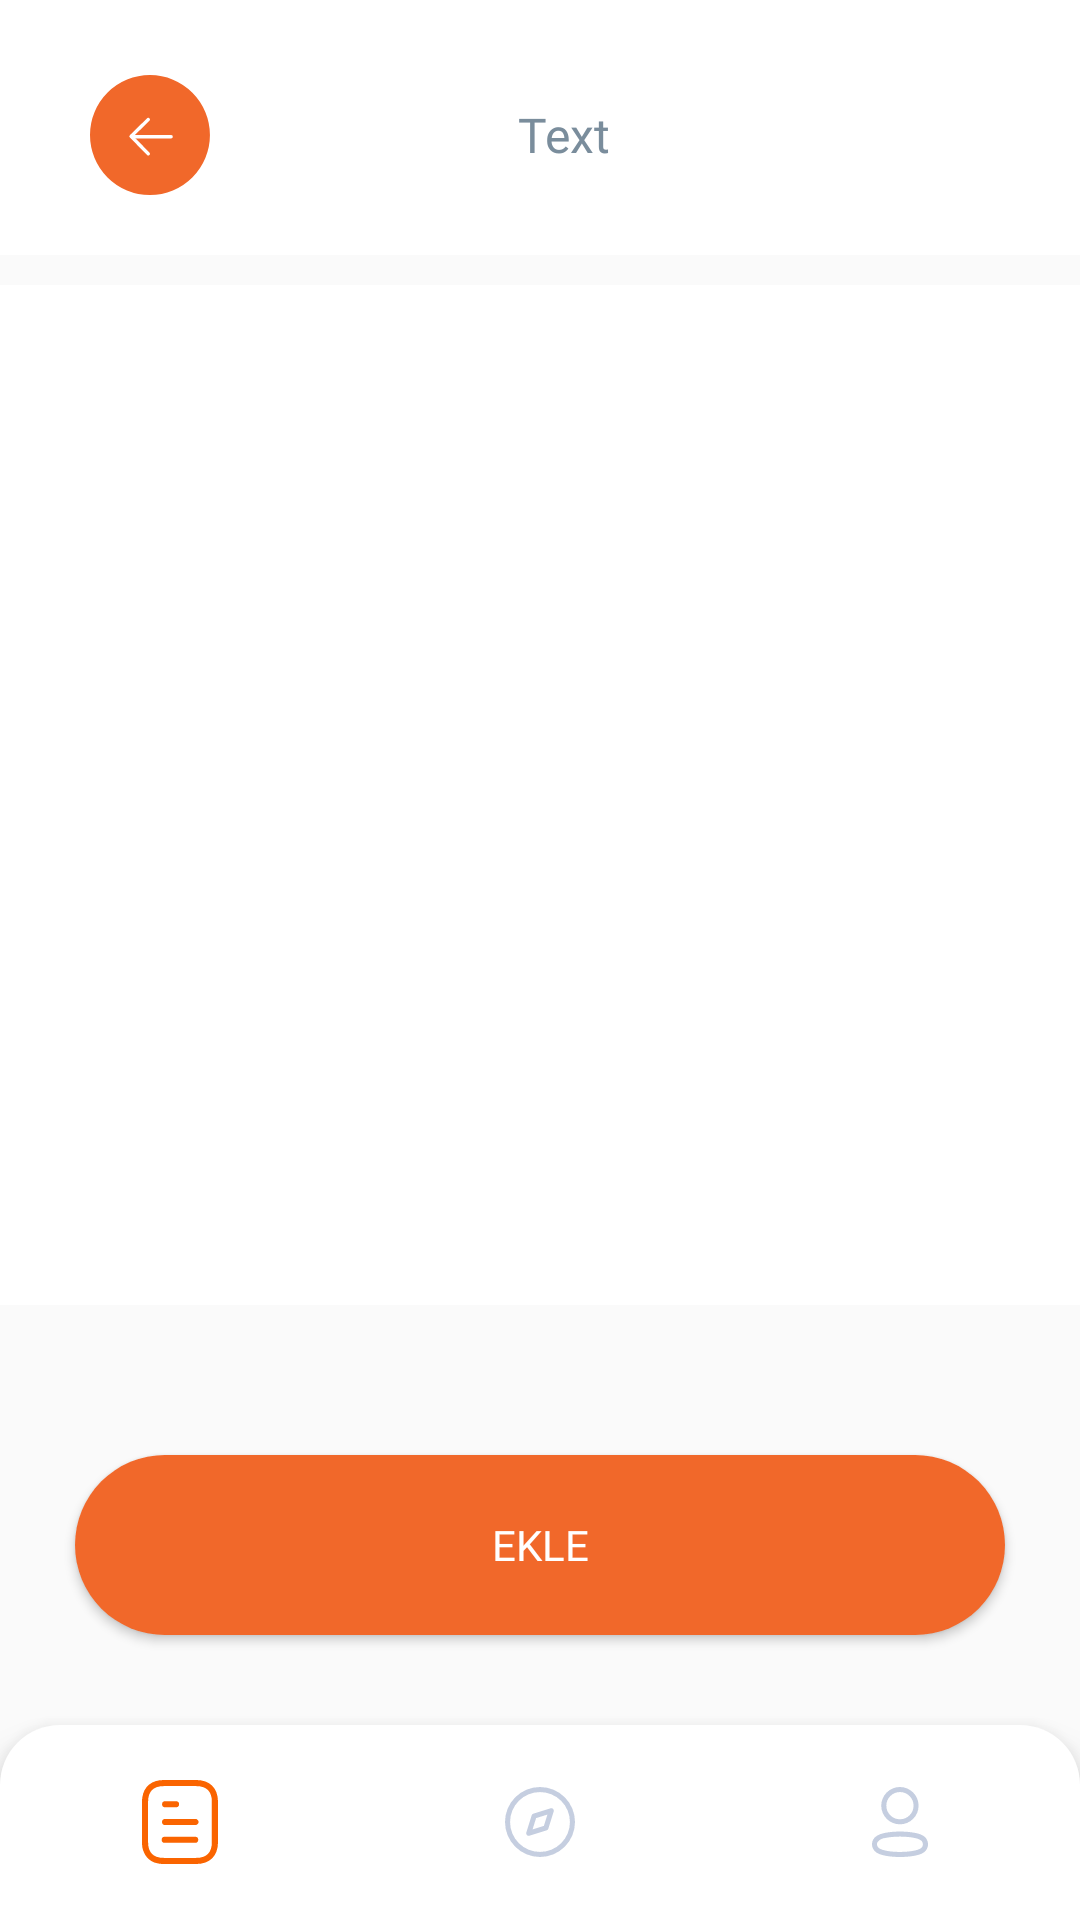

Android layout source for this screen:
<!-- AndroidManifest.xml: application theme Theme.PierdeloApp -->
<!-- res/layout/activity_address.xml -->
<?xml version="1.0" encoding="utf-8"?>
<RelativeLayout xmlns:android="http://schemas.android.com/apk/res/android"
    xmlns:app="http://schemas.android.com/apk/res-auto"
    xmlns:tools="http://schemas.android.com/tools"
    android:layout_width="match_parent"
    android:layout_height="match_parent"
    tools:context=".AddressActivity"
    >

    <include
        android:id="@+id/include"
        layout="@layout/toolbar"

        />

    <androidx.recyclerview.widget.RecyclerView
        android:background="@color/white"
        android:id="@+id/address_recycler"
        android:layout_width="match_parent"
        android:layout_height="wrap_content"
        android:layout_above="@+id/add_address_btn"
        android:layout_below="@id/include"
        android:layout_marginTop="10dp"
        android:layout_marginBottom="50dp"
        android:padding="5dp" />


    <Button
        android:id="@+id/add_address_btn"
        android:layout_width="match_parent"
        android:layout_height="60dp"
        android:layout_above="@+id/bottomNavigationView"
        android:layout_marginBottom="30dp"
        android:background="@drawable/main_button"
        android:fontFamily="@font/nunito_bold"
        android:layout_marginLeft="25dp"
        android:layout_marginRight="25dp"
        android:text="@string/xml_button_add"
        android:textAllCaps="true"
        android:textColor="@color/white"
        android:textSize="14sp" />

    <ProgressBar
        android:id="@+id/progressBar"
        android:layout_width="50dp"
        android:layout_height="50dp"
        android:layout_centerInParent="true"
        android:elevation="10dp"
        android:indeterminateTint="#707070"
        android:visibility="gone" />

    <com.google.android.material.bottomnavigation.BottomNavigationView
        android:id="@+id/bottomNavigationView"
        android:layout_width="match_parent"
        android:layout_height="65dp"
        android:layout_alignParentBottom="true"
        android:background="@drawable/bottom_one_bg"
        android:elevation="10dp"
        app:menu="@menu/bottom_menu"
        app:itemIconSize="28dp"
        app:itemRippleColor="@color/transparent"
        app:labelVisibilityMode="unlabeled"
        app:itemIconTint="@drawable/item_selector"
        />




</RelativeLayout>
<!-- res/layout/toolbar.xml (included above) -->
<?xml version="1.0" encoding="utf-8"?>
<RelativeLayout xmlns:android="http://schemas.android.com/apk/res/android"
    android:layout_width="match_parent"
    android:layout_height="wrap_content"
    android:background="@color/white"
    android:paddingStart="5dp"
    android:paddingEnd="5dp"

    >

    <LinearLayout
        android:layout_width="match_parent"
        android:layout_height="wrap_content"
        android:layout_marginTop="25dp"
        android:layout_marginLeft="25dp"
        android:layout_marginBottom="20dp"
        >

        <ImageView
            android:id="@+id/toolbar_activityBack"
            android:layout_width="40dp"
            android:layout_height="40dp"
            android:layout_gravity="start"
            android:src="@drawable/back_button"
            />

        <TextView
            android:id="@+id/toolbar_activityHeader"
            android:layout_width="match_parent"
            android:layout_height="match_parent"
            android:layout_weight="1"
            android:fontFamily="@font/nunito_bold"
            android:gravity="center"
            android:text="Text"
            android:textAlignment="center"
            android:textColor="#7A8D9C"
            android:textSize="16sp"
            android:layout_marginLeft="-50dp"

            />

    </LinearLayout>



</RelativeLayout>
<!-- resources referenced by this layout -->
<resources>
  <color name="transparent">#00FAFAFA</color>
  <color name="white">#FFFFFFFF</color>
  <!-- drawable back_button (drawable) -->
  <vector xmlns:android="http://schemas.android.com/apk/res/android"
      android:width="40dp"
      android:height="40dp"
      android:viewportWidth="35.019"
      android:viewportHeight="35.019">
    <path
        android:pathData="M17.501,17.517m-17.5,-0.018a17.5,17.5 0,1 1,35 0.035a17.5,17.5 0,1 1,-35 -0.035"
        android:fillColor="#f1682a"/>
    <path
        android:pathData="M17,13l-5,4.887L17,23"
        android:strokeLineJoin="round"
        android:strokeWidth="1"
        android:fillColor="#00000000"
        android:strokeColor="#fff"
        android:strokeLineCap="round"/>
    <path
        android:pathData="M12.833,18L23.667,18"
        android:strokeWidth="1"
        android:fillColor="#00000000"
        android:strokeColor="#fff"
        android:strokeLineCap="round"/>
  </vector>
  <!-- drawable bottom_one_bg (drawable) -->
  <?xml version="1.0" encoding="utf-8"?>
  <shape xmlns:android="http://schemas.android.com/apk/res/android"
      android:shape="rectangle"
      >
  
      <solid android:color="@color/white"/>
      <corners android:topLeftRadius="20dp" android:topRightRadius="20dp"/>
  
  
  
  
  
  </shape>
  <!-- drawable item_selector (drawable) -->
  <?xml version="1.0" encoding="utf-8"?>
  <selector xmlns:android="http://schemas.android.com/apk/res/android">
      <item
          android:state_selected="true"
          android:color="#FA6400"
          />
  
      <item android:state_selected="false"
          android:color="#C5CEE0" />
  </selector>
  <!-- drawable main_button (drawable) -->
  <?xml version="1.0" encoding="utf-8"?>
  <shape xmlns:android="http://schemas.android.com/apk/res/android">
      <solid android:color="@color/appColor" />
      <corners android:radius="30dp" />
  </shape>
  <string name="xml_button_add">Ekle</string>
  <style name="Theme.PierdeloApp" parent="Base.Theme.PierdeloApp" />
  <color name="appColor">#F1682A</color>
  <style name="Base.Theme.PierdeloApp" parent="Theme.AppCompat.Light.NoActionBar">
  
          <item name="colorPrimary">@android:color/transparent</item>
          <item name="android:itemTextAppearance">@style/popupOverflowMenu</item>
          <item name="android:popupMenuStyle">@style/popupBGStyle</item>
  
      </style>
  <style name="popupOverflowMenu" parent="Widget.MaterialComponents.PopupMenu">
          <item name="android:textColor">#57636F</item>
          <item name="fontFamily">@font/nunito_semibold</item>
      </style>
  <style name="popupBGStyle" parent="Widget.MaterialComponents.PopupMenu">
          <item name="android:popupBackground">@drawable/menu_popup_background</item>
      </style>
  <!-- drawable menu_popup_background (drawable) -->
  <?xml version="1.0" encoding="utf-8"?>
  <shape xmlns:android="http://schemas.android.com/apk/res/android">
  
      <solid android:color="@color/white" />
          <corners android:radius="15dp" />
      <padding android:bottom="5dp" android:left="5dp" />
  
  </shape>
</resources>
